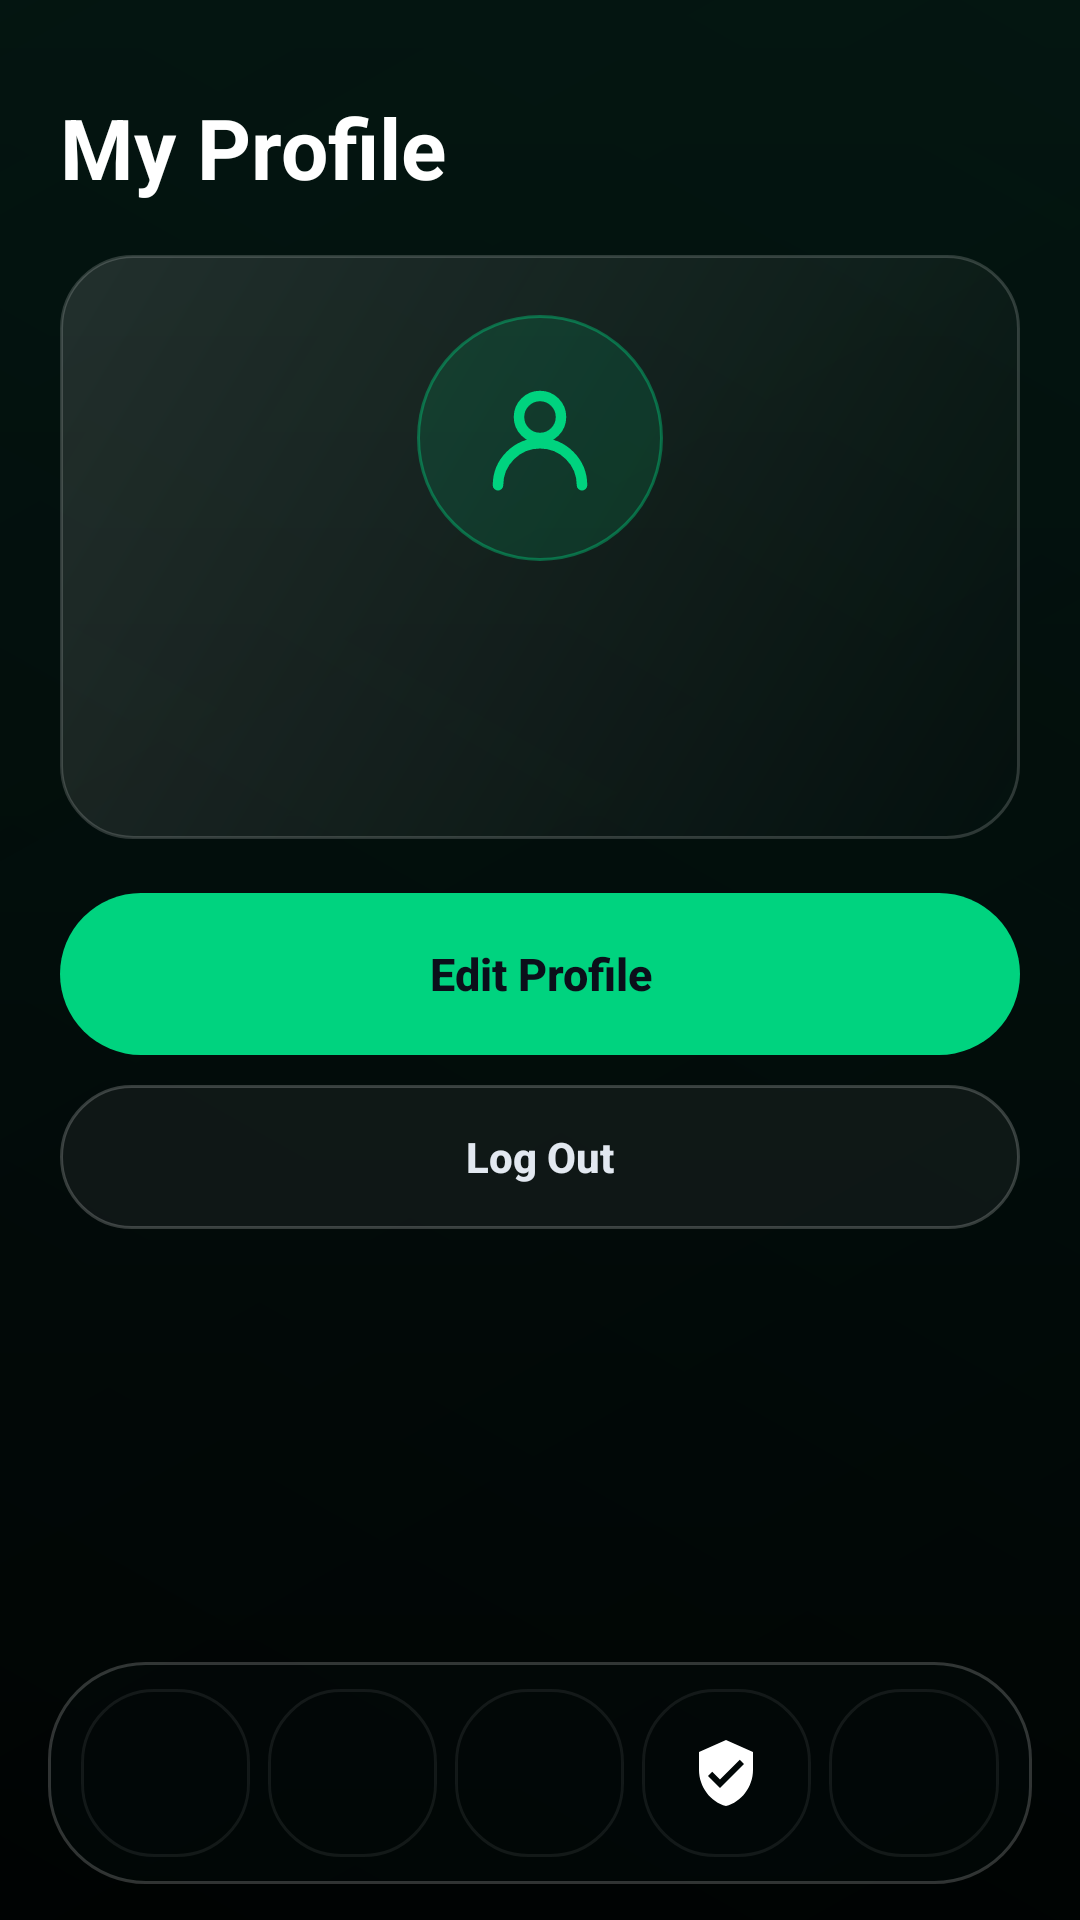

Produce the Android XML layout that renders to this screen, including the resource entries it uses.
<!-- AndroidManifest.xml: activity theme Theme.PawnScan -->
<!-- res/layout/activity_profile.xml -->
<?xml version="1.0" encoding="utf-8"?>
<androidx.constraintlayout.widget.ConstraintLayout xmlns:android="http://schemas.android.com/apk/res/android"
    xmlns:app="http://schemas.android.com/apk/res-auto"
    android:layout_width="match_parent"
    android:layout_height="match_parent"
    android:background="@drawable/bg_screen_gradient">

    <ScrollView
        android:id="@+id/portal_content"
        android:layout_width="0dp"
        android:layout_height="0dp"
        android:clipToPadding="false"
        app:layout_constraintBottom_toTopOf="@id/portal_nav"
        app:layout_constraintEnd_toEndOf="parent"
        app:layout_constraintStart_toStartOf="parent"
        app:layout_constraintTop_toTopOf="parent">

        <LinearLayout
            android:layout_width="match_parent"
            android:layout_height="wrap_content"
            android:orientation="vertical"
            android:paddingStart="20dp"
            android:paddingTop="34dp"
            android:paddingEnd="20dp"
            android:paddingBottom="20dp">

            <TextView
                android:layout_width="match_parent"
                android:layout_height="wrap_content"
                android:includeFontPadding="false"
                android:text="@string/portal_profile_title"
                android:textColor="@color/text_white"
                android:textSize="28sp"
                android:textStyle="bold" />

            <TextView
                android:id="@+id/profile_status"
                android:layout_width="match_parent"
                android:layout_height="wrap_content"
                android:layout_marginTop="16dp"
                android:background="@drawable/bg_glass_panel_soft"
                android:padding="12dp"
                android:textSize="12sp"
                android:visibility="gone" />

            <LinearLayout
                android:id="@+id/profile_summary_panel"
                android:layout_width="match_parent"
                android:layout_height="wrap_content"
                android:layout_marginTop="18dp"
                android:background="@drawable/bg_glass_panel"
                android:gravity="center_horizontal"
                android:orientation="vertical"
                android:padding="20dp">

                <FrameLayout
                    android:layout_width="82dp"
                    android:layout_height="82dp"
                    android:background="@drawable/bg_avatar_circle">

                    <ImageView
                        android:layout_width="42dp"
                        android:layout_height="42dp"
                        android:layout_gravity="center"
                        android:contentDescription="Profile"
                        android:src="@drawable/ic_person" />
                </FrameLayout>

                <TextView
                    android:id="@+id/profile_display_name"
                    android:layout_width="match_parent"
                    android:layout_height="wrap_content"
                    android:layout_marginTop="16dp"
                    android:gravity="center"
                    android:includeFontPadding="false"
                    android:textColor="@color/text_white"
                    android:textSize="22sp"
                    android:textStyle="bold" />

                <TextView
                    android:id="@+id/profile_meta"
                    android:layout_width="match_parent"
                    android:layout_height="wrap_content"
                    android:layout_marginTop="12dp"
                    android:gravity="center"
                    android:lineSpacingExtra="4dp"
                    android:textColor="#B3FFFFFF"
                    android:textSize="14sp" />
            </LinearLayout>

            <LinearLayout
                android:id="@+id/profile_edit_panel"
                android:layout_width="match_parent"
                android:layout_height="wrap_content"
                android:layout_marginTop="14dp"
                android:background="@drawable/bg_glass_panel_soft"
                android:orientation="vertical"
                android:padding="16dp"
                android:visibility="gone">

                <EditText
                    android:id="@+id/profile_full_name"
                    android:layout_width="match_parent"
                    android:layout_height="54dp"
                    android:background="@drawable/input_field_background"
                    android:hint="@string/portal_full_name_hint"
                    android:paddingStart="16dp"
                    android:paddingEnd="16dp"
                    android:textColor="@color/text_white"
                    android:textColorHint="@color/text_placeholder"
                    android:textSize="14sp" />

                <EditText
                    android:id="@+id/profile_phone"
                    android:layout_width="match_parent"
                    android:layout_height="54dp"
                    android:layout_marginTop="12dp"
                    android:background="@drawable/input_field_background"
                    android:hint="@string/portal_phone_hint"
                    android:inputType="phone"
                    android:maxLength="13"
                    android:paddingStart="16dp"
                    android:paddingEnd="16dp"
                    android:textColor="@color/text_white"
                    android:textColorHint="@color/text_placeholder"
                    android:textSize="14sp" />
            </LinearLayout>

            <Button
                android:id="@+id/profile_save"
                android:layout_width="match_parent"
                android:layout_height="54dp"
                android:layout_marginTop="18dp"
                android:background="@drawable/button_rounded_pill_green"
                android:stateListAnimator="@null"
                android:text="Edit Profile"
                android:textAllCaps="false"
                android:textColor="@color/bg_main_dark"
                android:textSize="15sp"
                android:textStyle="bold" />

            <Button
                android:id="@+id/profile_logout"
                android:layout_width="match_parent"
                android:layout_height="48dp"
                android:layout_marginTop="10dp"
                android:layout_marginBottom="16dp"
                android:background="@drawable/bg_button_glass_outline"
                android:stateListAnimator="@null"
                android:text="@string/dashboard_logout"
                android:textAllCaps="false"
                android:textColor="@color/text_light_gray"
                android:textStyle="bold" />
        </LinearLayout>
    </ScrollView>

    <include
        android:id="@+id/portal_nav"
        layout="@layout/include_portal_bottom_nav"
        android:layout_width="0dp"
        android:layout_height="74dp"
        android:layout_marginStart="16dp"
        android:layout_marginEnd="16dp"
        android:layout_marginBottom="12dp"
        app:layout_constraintBottom_toBottomOf="parent"
        app:layout_constraintEnd_toEndOf="parent"
        app:layout_constraintStart_toStartOf="parent" />
</androidx.constraintlayout.widget.ConstraintLayout>
<!-- res/layout/include_portal_bottom_nav.xml (included above) -->
<?xml version="1.0" encoding="utf-8"?>
<LinearLayout xmlns:android="http://schemas.android.com/apk/res/android"
    android:layout_width="match_parent"
    android:layout_height="74dp"
    android:background="@drawable/bg_nav_glass"
    android:baselineAligned="false"
    android:gravity="center"
    android:orientation="horizontal"
    android:paddingStart="8dp"
    android:paddingTop="8dp"
    android:paddingEnd="8dp"
    android:paddingBottom="8dp">

    <FrameLayout
        android:id="@+id/nav_home"
        android:layout_width="0dp"
        android:layout_height="56dp"
        android:layout_marginHorizontal="3dp"
        android:layout_weight="1"
        android:background="@drawable/bg_nav_item_glass"
        android:clickable="true"
        android:contentDescription="@string/portal_dashboard"
        android:focusable="true"
        android:minHeight="48dp">

        <ImageView
            android:id="@+id/nav_home_icon"
            android:layout_width="24dp"
            android:layout_height="24dp"
            android:layout_gravity="center"
            android:contentDescription="@null"
            android:src="@drawable/ic_nav_home" />
    </FrameLayout>

    <FrameLayout
        android:id="@+id/nav_reports"
        android:layout_width="0dp"
        android:layout_height="56dp"
        android:layout_marginHorizontal="3dp"
        android:layout_weight="1"
        android:background="@drawable/bg_nav_item_glass"
        android:clickable="true"
        android:contentDescription="@string/portal_reports"
        android:focusable="true"
        android:minHeight="48dp">

        <ImageView
            android:id="@+id/nav_reports_icon"
            android:layout_width="24dp"
            android:layout_height="24dp"
            android:layout_gravity="center"
            android:contentDescription="@null"
            android:src="@drawable/ic_nav_reports" />
    </FrameLayout>

    <FrameLayout
        android:id="@+id/nav_create"
        android:layout_width="0dp"
        android:layout_height="56dp"
        android:layout_marginHorizontal="3dp"
        android:layout_weight="1"
        android:background="@drawable/bg_nav_item_glass"
        android:clickable="true"
        android:contentDescription="@string/portal_new_report"
        android:focusable="true"
        android:minHeight="48dp">

        <ImageView
            android:id="@+id/nav_create_icon"
            android:layout_width="24dp"
            android:layout_height="24dp"
            android:layout_gravity="center"
            android:contentDescription="@null"
            android:src="@drawable/ic_nav_add" />
    </FrameLayout>

    <FrameLayout
        android:id="@+id/nav_matches"
        android:layout_width="0dp"
        android:layout_height="56dp"
        android:layout_marginHorizontal="3dp"
        android:layout_weight="1"
        android:background="@drawable/bg_nav_item_glass"
        android:clickable="true"
        android:contentDescription="@string/portal_matches"
        android:focusable="true"
        android:minHeight="48dp">

        <ImageView
            android:id="@+id/nav_matches_icon"
            android:layout_width="24dp"
            android:layout_height="24dp"
            android:layout_gravity="center"
            android:contentDescription="@null"
            android:src="@drawable/ic_nav_matches" />
    </FrameLayout>

    <FrameLayout
        android:id="@+id/nav_profile"
        android:layout_width="0dp"
        android:layout_height="56dp"
        android:layout_marginHorizontal="3dp"
        android:layout_weight="1"
        android:background="@drawable/bg_nav_item_glass"
        android:clickable="true"
        android:contentDescription="@string/portal_profile"
        android:focusable="true"
        android:minHeight="48dp">

        <ImageView
            android:id="@+id/nav_profile_icon"
            android:layout_width="24dp"
            android:layout_height="24dp"
            android:layout_gravity="center"
            android:contentDescription="@null"
            android:src="@drawable/ic_nav_profile" />
    </FrameLayout>
</LinearLayout>
<!-- resources referenced by this layout -->
<resources>
  <color name="bg_main_dark">#0B0F1A</color>
  <color name="text_light_gray">#E2E8F0</color>
  <color name="text_placeholder">#64748B</color>
  <color name="text_white">#FFFFFFFF</color>
  <!-- drawable bg_avatar_circle (drawable) -->
  <?xml version="1.0" encoding="utf-8"?>
  <shape xmlns:android="http://schemas.android.com/apk/res/android"
      android:shape="oval">
      <solid android:color="#2200D37F" />
      <stroke
          android:width="1dp"
          android:color="#6600D37F" />
  </shape>
  <!-- drawable bg_button_glass_outline (drawable) -->
  <?xml version="1.0" encoding="utf-8"?>
  <shape xmlns:android="http://schemas.android.com/apk/res/android"
      android:shape="rectangle">
      <solid android:color="#0DFFFFFF" />
      <corners android:radius="28dp" />
      <stroke
          android:width="1dp"
          android:color="#33FFFFFF" />
  </shape>
  <!-- drawable bg_glass_panel (drawable) -->
  <?xml version="1.0" encoding="utf-8"?>
  <shape xmlns:android="http://schemas.android.com/apk/res/android"
      android:shape="rectangle">
      <gradient
          android:angle="315"
          android:endColor="#1014211D"
          android:startColor="#1FFFFFFF" />
      <corners android:radius="24dp" />
      <stroke
          android:width="1dp"
          android:color="#2BFFFFFF" />
  </shape>
  <!-- drawable bg_glass_panel_soft (drawable) -->
  <?xml version="1.0" encoding="utf-8"?>
  <shape xmlns:android="http://schemas.android.com/apk/res/android"
      android:shape="rectangle">
      <solid android:color="#1414221D" />
      <corners android:radius="20dp" />
      <stroke
          android:width="1dp"
          android:color="#22FFFFFF" />
  </shape>
  <!-- drawable bg_nav_glass (drawable) -->
  <?xml version="1.0" encoding="utf-8"?>
  <shape xmlns:android="http://schemas.android.com/apk/res/android"
      android:shape="rectangle">
      <solid android:color="#1A10221D" />
      <corners android:radius="32dp" />
      <stroke
          android:width="1dp"
          android:color="#30FFFFFF" />
  </shape>
  <!-- drawable bg_nav_item_glass (drawable) -->
  <?xml version="1.0" encoding="utf-8"?>
  <shape xmlns:android="http://schemas.android.com/apk/res/android"
      android:shape="rectangle">
      <solid android:color="#08000000" />
      <corners android:radius="24dp" />
      <stroke
          android:width="1dp"
          android:color="#12FFFFFF" />
  </shape>
  <!-- drawable button_rounded_pill_green (drawable) -->
  <?xml version="1.0" encoding="utf-8"?>
  <shape xmlns:android="http://schemas.android.com/apk/res/android">
      <solid android:color="@color/brand_green" />
      <corners android:radius="28dp" />
      
      <stroke
          android:width="0dp"
          android:color="@color/brand_green" />
  </shape>
  <!-- drawable ic_nav_matches (drawable) -->
  <vector xmlns:android="http://schemas.android.com/apk/res/android"
      android:width="24dp"
      android:height="24dp"
      android:viewportWidth="24"
      android:viewportHeight="24">
    <path
        android:fillColor="#FFFFFFFF"
        android:pathData="M12,1L3,5v6c0,5.55 3.84,10.74 9,12c5.16,-1.26 9,-6.45 9,-12V5L12,1zM10,17l-4,-4 1.41,-1.41L10,14.17l6.59,-6.59L18,9l-8,8z"/>
  </vector>
  <!-- drawable input_field_background (drawable) -->
  <?xml version="1.0" encoding="utf-8"?>
  <shape xmlns:android="http://schemas.android.com/apk/res/android">
      <solid android:color="#1A1E293B" />
      <corners android:radius="14dp" />
      <stroke
          android:width="1dp"
          android:color="#2BFFFFFF" />
  </shape>
  <string name="dashboard_logout">Log Out</string>
  <string name="portal_dashboard">Home</string>
  <string name="portal_full_name_hint">Full Name</string>
  <string name="portal_matches">Matches</string>
  <string name="portal_new_report">New</string>
  <string name="portal_phone_hint">Phone Number (+639XXXXXXXXX)</string>
  <string name="portal_profile">Profile</string>
  <string name="portal_profile_title">My Profile</string>
  <string name="portal_reports">Reports</string>
  <color name="brand_green">#00D37F</color>
  <color name="text_muted_gray">#94A3B8</color>
</resources>
